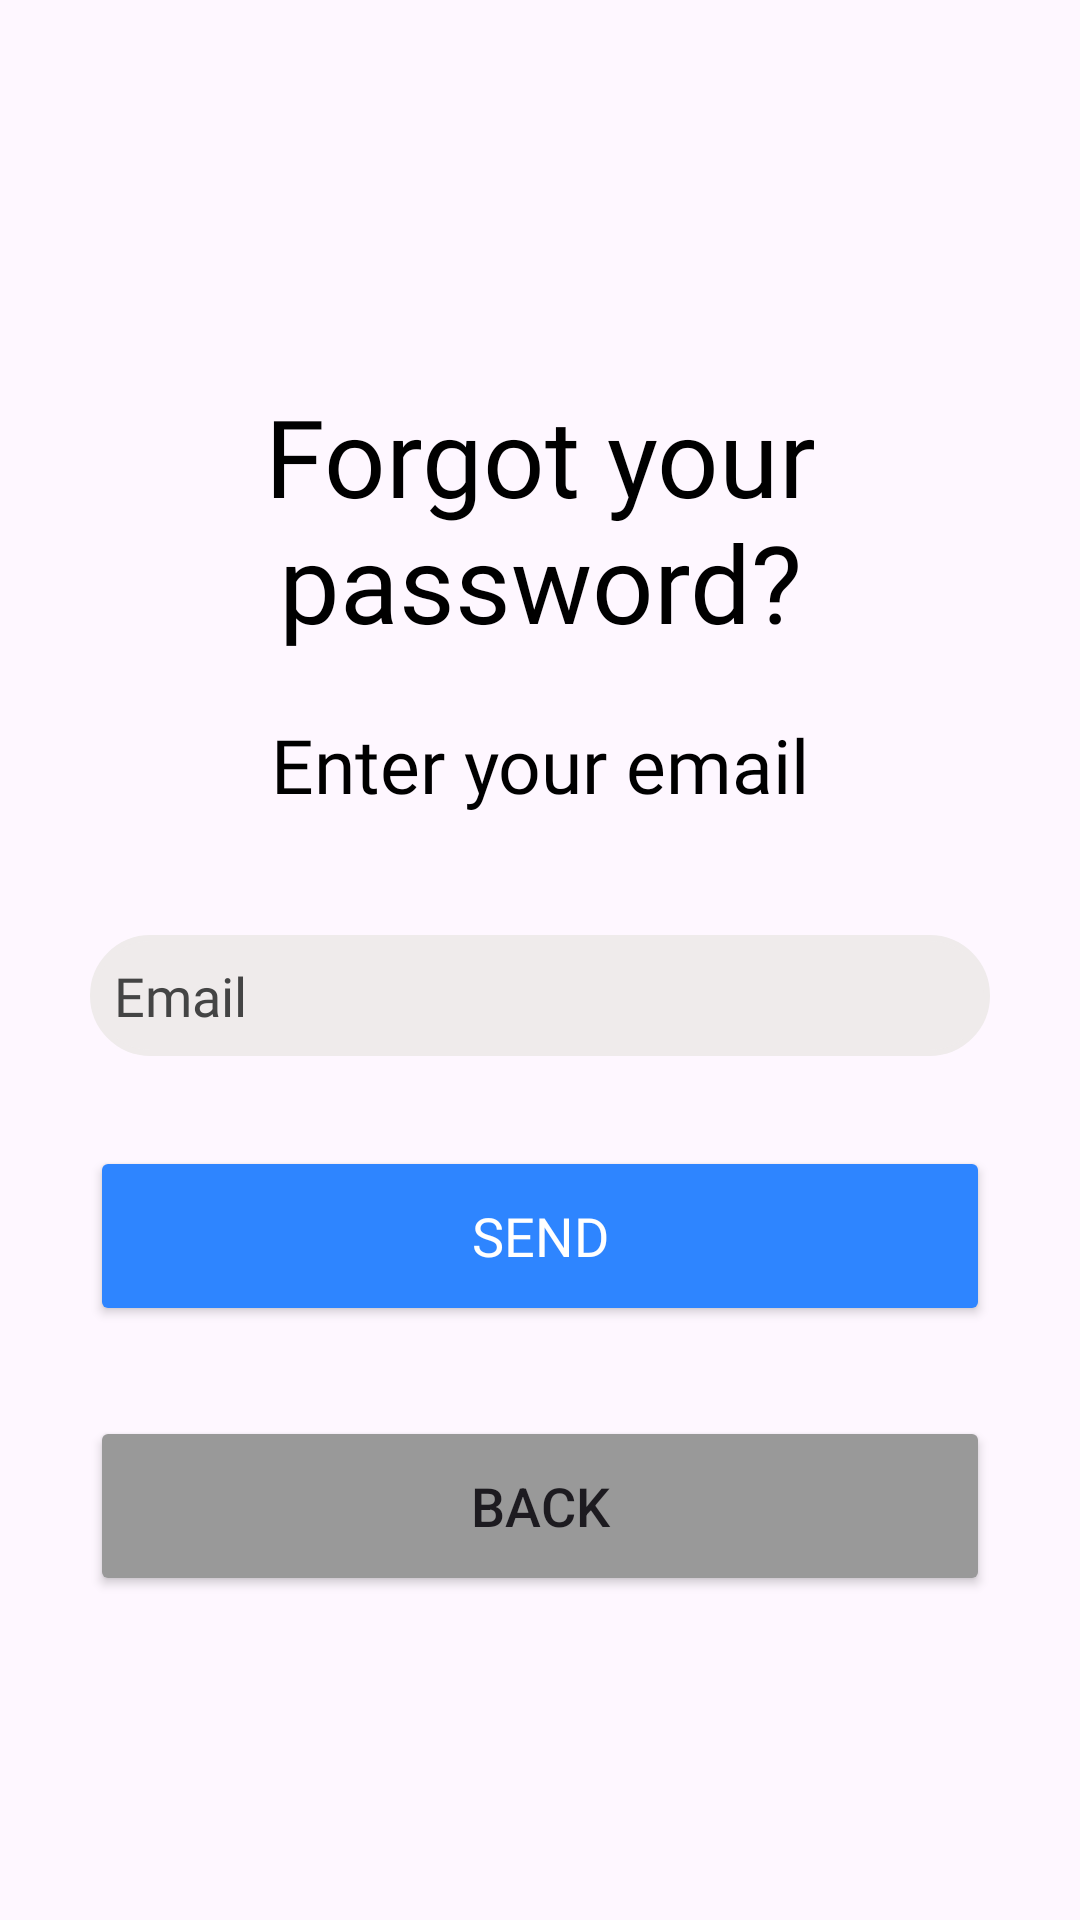

Android layout source for this screen:
<!-- AndroidManifest.xml: application theme Theme.MiCamion2 -->
<!-- res/layout/activity_forgot_password_view.xml -->
<?xml version="1.0" encoding="utf-8"?>
<LinearLayout xmlns:android="http://schemas.android.com/apk/res/android"
    xmlns:app="http://schemas.android.com/apk/res-auto"
    xmlns:tools="http://schemas.android.com/tools"
    android:layout_width="match_parent"
    android:layout_height="match_parent"
    android:orientation="vertical"
    android:gravity="center"
    tools:context=".ForgotPasswordView">

    <TextView
        android:id="@+id/ForgotPasswordText"
        android:layout_width="match_parent"
        android:layout_height="wrap_content"
        android:layout_marginTop="20dp"
        android:text="Forgot your password?"
        android:textAlignment="center"
        style="@style/Texts"
        android:textSize="36sp" />

    <TextView
        android:id="@+id/message"
        android:layout_width="match_parent"
        android:layout_height="wrap_content"
        android:layout_marginTop="20dp"
        android:text="Enter your email"
        android:textAlignment="center"
        style="@style/Texts"
        android:textSize="25sp" />

    <EditText
        android:id="@+id/email"
        android:layout_width="300dp"
        android:layout_height="wrap_content"
        android:layout_marginTop="40dp"
        android:background="@drawable/custom_edittext"
        android:drawablePadding="8dp"
        android:hint="Email"
        android:padding="8dp"
        style="@style/EditTexts" />


    <Button
        android:id="@+id/sendResetPassword"
        android:layout_width="300dp"
        android:layout_height="60dp"
        android:layout_marginTop="30dp"
        style="@style/Buttons"
        android:text="Send"
        android:textSize="18sp"
        app:cornerRadius="30dp" />

    <Button
        android:id="@+id/back"
        android:layout_width="300dp"
        android:layout_height="60dp"
        android:layout_marginTop="30dp"
        android:backgroundTint="@color/Gray"
        android:text="Back"
        android:textSize="18sp"
        app:cornerRadius="30dp" />




</LinearLayout>
<!-- resources referenced by this layout -->
<resources>
  <color name="Gray">#999999</color>
  <!-- drawable custom_edittext (drawable) -->
  <?xml version="1.0" encoding="utf-8"?>
  <shape xmlns:android="http://schemas.android.com/apk/res/android"
      android:shape="rectangle">
      <stroke
          android:width="2dp"
          android:color="@color/black"/>
  
      <corners
          android:radius="30dp"/>
  
  
  </shape>
  <style name="Buttons">
          <item name="android:textColor">@color/white</item>
          <item name="android:backgroundTint">@color/Deepblue</item>
          <item name="android:fontFamily">@font/montserrat_bold</item>
      </style>
  <style name="EditTexts">
          <item name="android:textColor">@color/black</item>
          <item name="android:textColorHint">@color/Placeholder</item>
          <item name="backgroundTint">@color/LightGray</item>
          <item name="android:fontFamily">@font/montserrat_regular</item>
      </style>
  <style name="Texts">
          <item name="android:textColor">@color/black</item>
          <item name="android:fontFamily">@font/montserrat_regular</item>
      </style>
  <style name="Theme.MiCamion2" parent="Base.Theme.MiCamion2" />
  <color name="black">#FF000000</color>
  <color name="white">#FFFFFFFF</color>
  <color name="Deepblue">#2E85FF</color>
  <color name="Placeholder">#444444</color>
  <color name="LightGray">#EFEBEB</color>
  <style name="Base.Theme.MiCamion2" parent="Theme.Material3.DayNight.NoActionBar">
          
          <item name="colorPrimaryVariant">@color/Deepblue</item>
      </style>
</resources>
